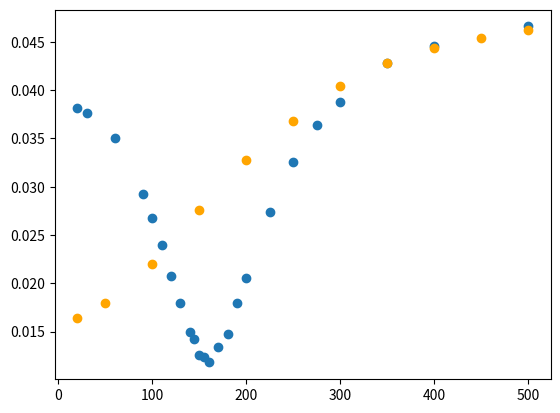

Write the Python code that produced this figure.
#ANTIRESONANCIA

import numpy as np
import matplotlib.pyplot as plt

R_lim = 1000

V1 = np.array([38.2,37.6,35.0,29.2,26.8,24.0,20.8,18.0,15.0,14.2,12.6,12.4,11.8,13.4,14.8,18.0,20.6,27.4,32.6,36.4,38.8,42.8,44.6,46.6])
err_V1 = np.array([0.2,0.2,0.2,0.2,0.1,0.4,0.2,0.2,0.2,0.2,0.2,0.2,0.2,0.2,0.2,0.2,0.2,0.2,0.2,0.2,0.2,0.2,0.2,0.2])

frec1 = np.array([20.0,29.97,60.09,89.9,100.2,110.0,120.0,130.0,140.0,144.9,150.0,155.2,160.0,170.0,180.1,190.0,200.2,225.0,250.3,275.0,300.0,350.0,400.0,500.0])
err_frec1 = np.array([0.05,0.2,0.2,0.2,0.2,0.2,0.2,0.5,0.4,0.3,0.4,0.4,0.5,0.4,0.3,0.3,0.2,0.3,0.3,0.3,0.5,0.5,0.5,1])


V2 = np.array([16.4,18.0,22.0,27.6,32.8,36.8,40.4,42.8,44.4,45.4,46.2])
err_V2 = np.array([0.2,0.2,0.2,0.2,0.2,0.2,0.2,0.2,0.2,0.2,0.2])

frec2 = np.array([20.0,50.0,100.0,150.0,200.2,250.0,300.0,350.0,400.0,450.0,500.0])
err_frec2 = np.array([0.08,0.1,0.2,0.2,0.4,0.4,0.4,0.4,0.3,0.4,0.8])


plt.figure()
plt.scatter(frec1, V1/R_lim)
plt.scatter(frec2, V2/R_lim, color = "orange")
plt.show()